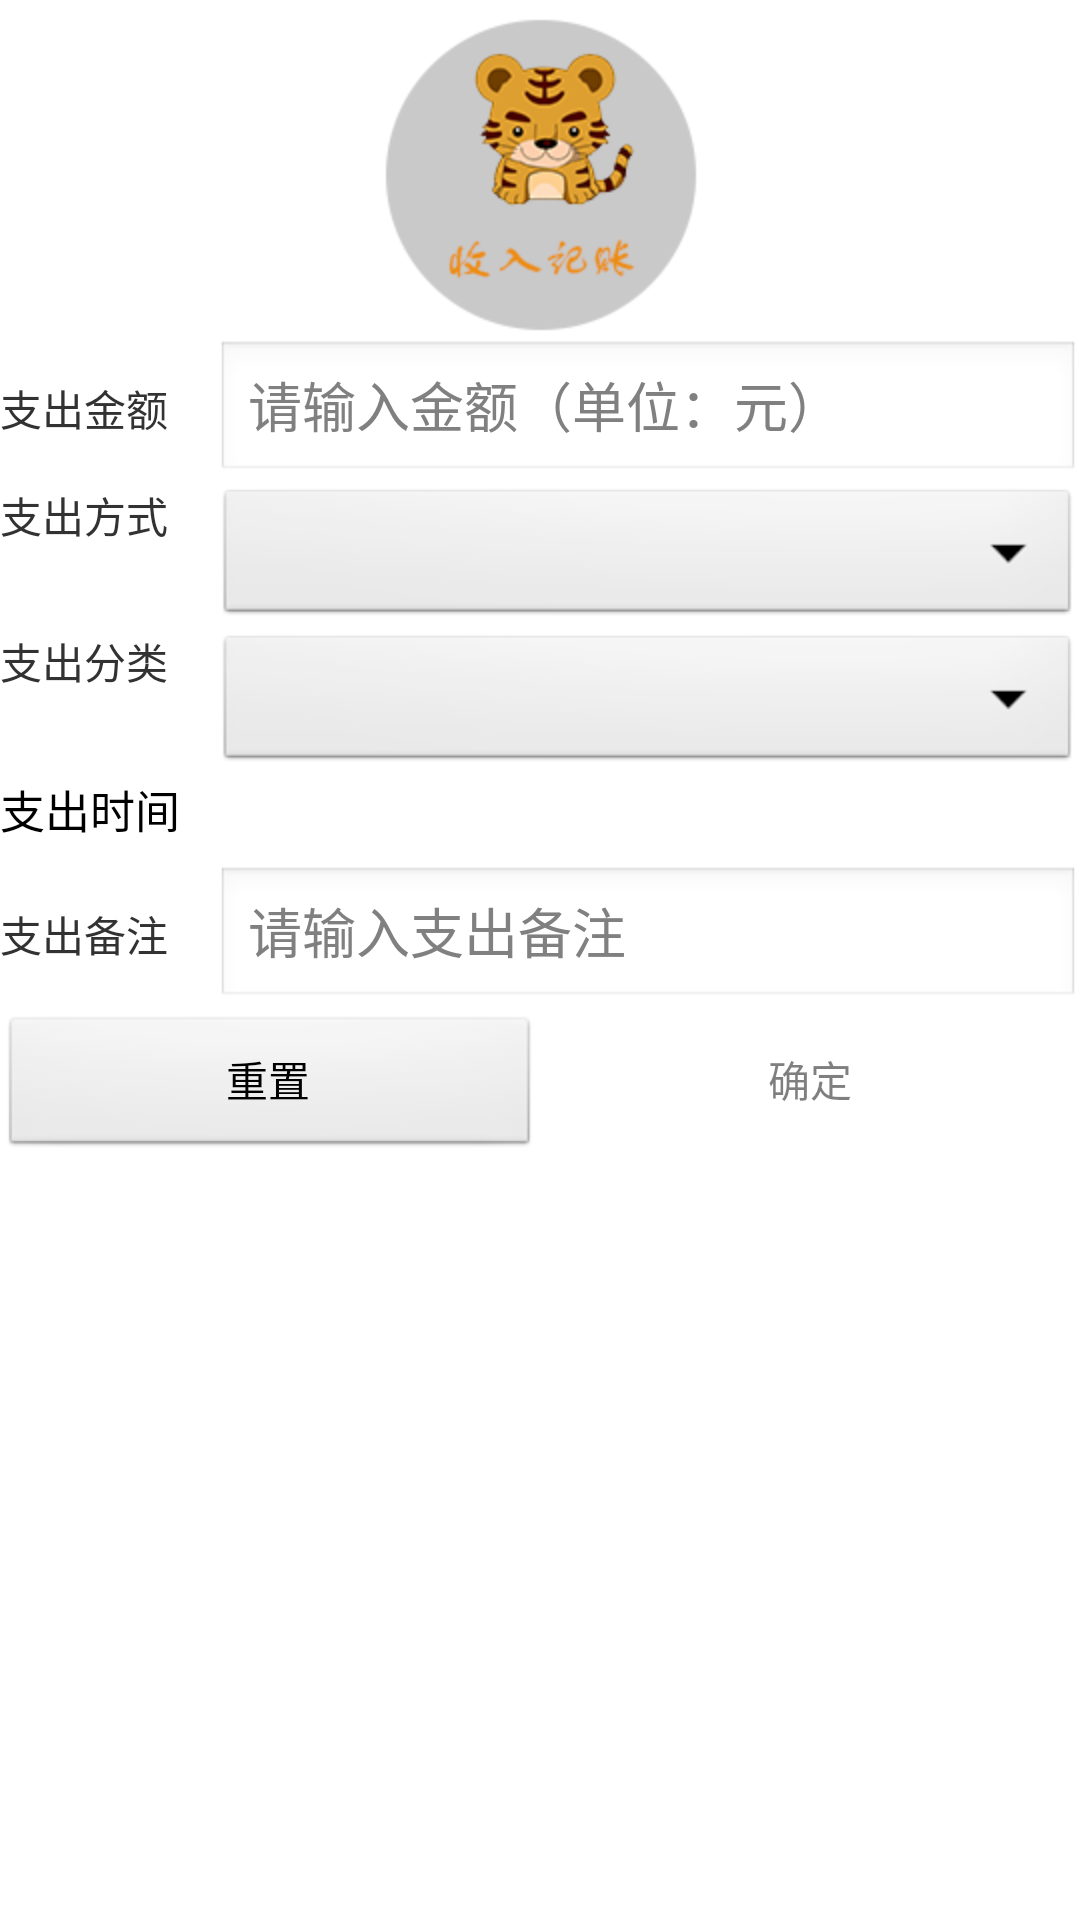

Write the Android layout XML for this screen, with the resource values it uses.
<!-- AndroidManifest.xml: application theme AppTheme -->
<!-- res/layout/activity_outcome.xml -->
<?xml version="1.0" encoding="utf-8"?>
<LinearLayout xmlns:android="http://schemas.android.com/apk/res/android"
    android:layout_width="match_parent"
    android:layout_height="match_parent"
    android:orientation="vertical" >
    
    <ImageView
        android:layout_width="wrap_content"
        android:layout_height="wrap_content"
        android:layout_centerVertical="true"
        android:layout_gravity="center_horizontal"
        android:src="@drawable/xiaohu_shouru" />
    
    
    <LinearLayout
        android:id="@+id/lltest01"
        android:layout_width="match_parent"
        android:layout_height="wrap_content"
        android:orientation="horizontal">
        
        <TextView
            android:id="@+id/tvincome01"
            android:layout_width="0dp"
            android:layout_height="wrap_content"
            android:layout_weight="1"
            android:text="@string/outcome_num"
            />
        
        <EditText
            android:id="@+id/etincome01"
            android:layout_width="0dp"
            android:layout_height="wrap_content"
            android:layout_weight="4"
            android:hint="@string/outcome_input_num"
            />
         </LinearLayout>
         
         
           <LinearLayout
        android:id="@+id/lltest02"
        android:layout_width="match_parent"
        android:layout_height="wrap_content"
        android:orientation="horizontal">
        
        <TextView
            android:id="@+id/tvincome02"
            android:layout_width="0dp"
            android:layout_height="wrap_content"
            android:layout_weight="1"
            android:text="@string/outcome_style"
            />
        
        <Spinner
            android:id="@+id/spinner01"
            android:layout_width="0dp"
            android:layout_height="wrap_content"
            android:layout_weight="4"
            android:text="@android:attr/spinnerDropDownItemStyle"
            android:spinnerMode="dropdown"
            />
         </LinearLayout>
         
          
           <LinearLayout
        android:id="@+id/lltest03"
        android:layout_width="match_parent"
        android:layout_height="wrap_content"
        android:orientation="horizontal">
        
        <TextView
            android:id="@+id/tvincome03"
            android:layout_width="0dp"
            android:layout_height="wrap_content"
            android:layout_weight="1"
            android:text="@string/outcome_fenlei"
            />
        
        <Spinner
            android:id="@+id/spinner02"
            android:layout_width="0dp"
            android:layout_height="wrap_content"
            android:layout_weight="4"
            android:text="@android:attr/spinnerDropDownItemStyle"
            android:spinnerMode="dropdown"
            />
         </LinearLayout>
         
           
            <LinearLayout
        android:id="@+id/lltest04"
        android:layout_width="match_parent"
        android:layout_height="30dp"
        android:gravity="center"
        android:orientation="horizontal">
        
        <TextView
            android:id="@+id/tvincome04"
            style="@style/IncomeTimeStyle"
            android:layout_width="0dp"
            android:layout_height="match_parent"
            android:layout_weight="1"
            android:text="@string/outcome_time"
            />
        
        <TextView
            android:id="@+id/tvtime"
            android:layout_width="0dp"
            android:layout_height="wrap_content"
            android:layout_weight="1"
            android:text=""
            />
       
         </LinearLayout>
         
          
           <LinearLayout
        android:id="@+id/lltest05"
        android:layout_width="match_parent"
        android:layout_height="wrap_content"
        android:orientation="horizontal">
        
        <TextView
            android:id="@+id/tvincome05"
            android:layout_width="0dp"
            android:layout_height="wrap_content"
            android:layout_weight="1"
            android:text="@string/outcome_note"
            />
        
        <EditText
            android:id="@+id/etincomenote"
            android:layout_width="0dp"
            android:layout_height="wrap_content"
            android:layout_weight="4"
            android:hint="@string/outcome_note_input"
            />
         </LinearLayout>
         
          <LinearLayout
        android:id="@+id/lltestbootom"
        android:layout_width="match_parent"
        android:layout_height="wrap_content"
        android:layout_marginBottom="20dp"
        android:orientation="horizontal">
        
          <Button
            android:id="@+id/income_btn_reset"
            android:layout_width="0dp"
            android:layout_height="wrap_content"
            android:layout_weight="1"
            android:text="@string/outcome_reset"
            />
          
          <Button
            android:id="@+id/income_btn_submit"
            android:layout_width="0dp"
            android:layout_height="46dp"
            android:layout_weight="1"
            android:background="@drawable/login_bnt_img"
            android:enabled="false"
            android:text="@string/outcome_submit"
            />
        
        </LinearLayout>

</LinearLayout>
<!-- resources referenced by this layout -->
<resources>
  <!-- drawable login_bnt_img (drawable) -->
  <?xml version="1.0" encoding="utf-8"?>
  <selector  xmlns:android="http://schemas.android.com/apk/res/android">
      <item android:state_enabled="false" android:drawable="@drawable/afr"></item>
        <item android:state_enabled="true" android:drawable="@drawable/afs"></item>
      
      </selector>
  <!-- drawable xiaohu_shouru: png bitmap (drawable-hdpi, 18685 bytes) -->
  <string name="outcome_fenlei">支出分类</string>
  <string name="outcome_input_num">请输入金额（单位：元）</string>
  <string name="outcome_note">支出备注</string>
  <string name="outcome_note_input">请输入支出备注</string>
  <string name="outcome_num">支出金额</string>
  <string name="outcome_reset">重置</string>
  <string name="outcome_style">支出方式</string>
  <string name="outcome_submit">确定</string>
  <string name="outcome_time">支出时间</string>
  <style name="IncomeTimeStyle">
          <item name="android:textColor">@android:color/black</item>
          <item name="android:textSize">15sp</item>
      </style>
  <style name="AppTheme" parent="AppBaseTheme">
          
      </style>
  <style name="AppBaseTheme" parent="android:Theme.Light">
          
      </style>
</resources>
